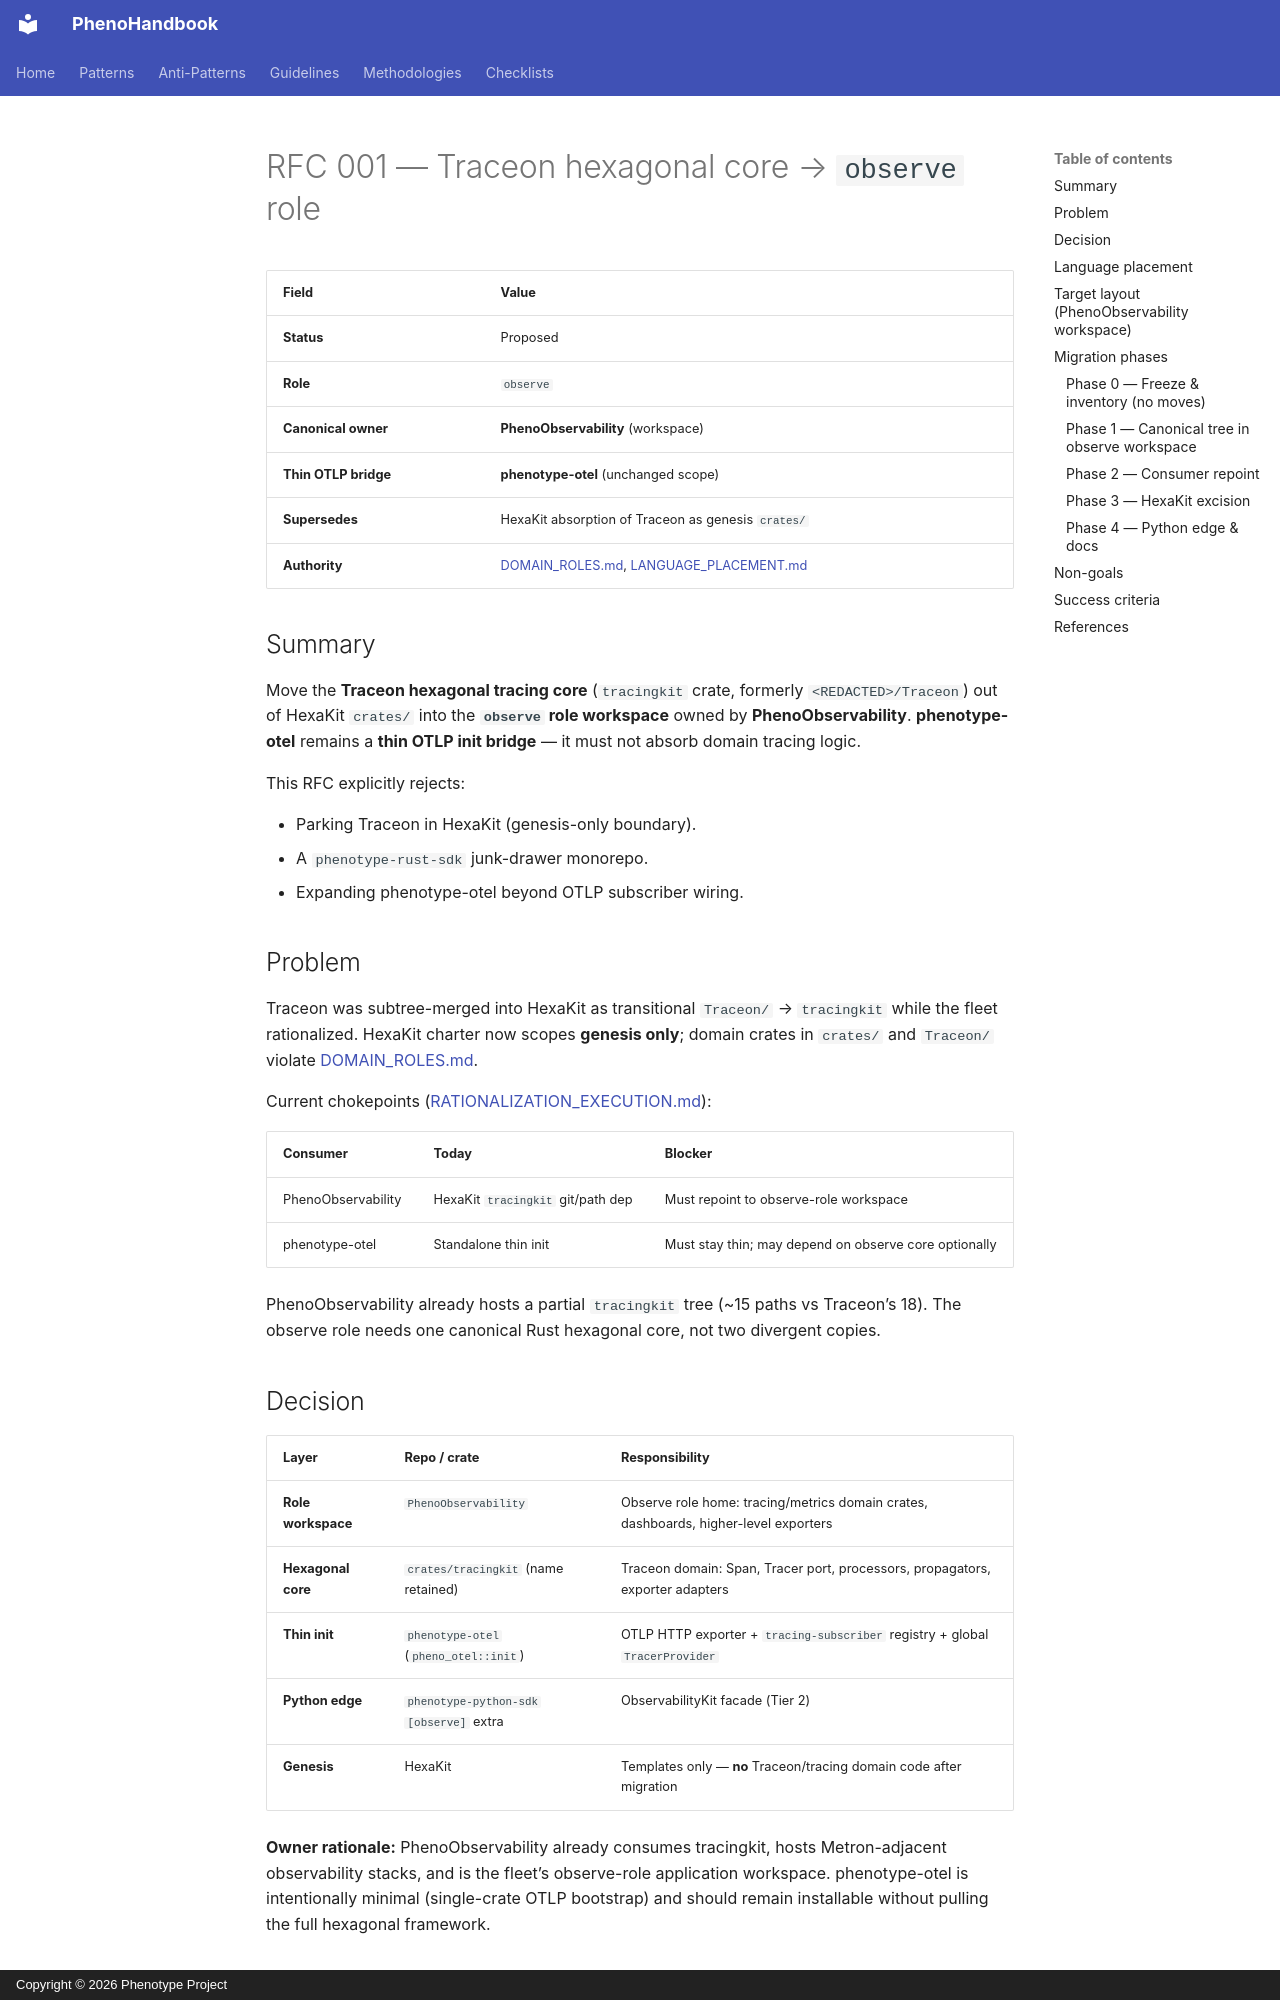

repository: KooshaPari/PhenoShared · page: rfc/001-traceon-observe-role/index.html · generator: mkdocs · copyright: Copyright © 2026 Phenotype Project

# RFC 001 — Traceon hexagonal core → `observe` role

| Field | Value |
|-------|-------|
| **Status** | Proposed |
| **Role** | `observe` |
| **Canonical owner** | **PhenoObservability** (workspace) |
| **Thin OTLP bridge** | **phenotype-otel** (unchanged scope) |
| **Supersedes** | HexaKit absorption of Traceon as genesis `crates/` |
| **Authority** | [DOMAIN_ROLES.md](../../DOMAIN_ROLES.md), [LANGUAGE_PLACEMENT.md](../../LANGUAGE_PLACEMENT.md) |

## Summary

Move the **Traceon hexagonal tracing core** (`tracingkit` crate, formerly `<REDACTED>/Traceon`) out of HexaKit `crates/` into the **`observe` role workspace** owned by **PhenoObservability**. **phenotype-otel** remains a **thin OTLP init bridge** — it must not absorb domain tracing logic.

This RFC explicitly rejects:

- Parking Traceon in HexaKit (genesis-only boundary).
- A `phenotype-rust-sdk` junk-drawer monorepo.
- Expanding phenotype-otel beyond OTLP subscriber wiring.

## Problem

Traceon was subtree-merged into HexaKit as transitional `Traceon/` → `tracingkit` while the fleet rationalized. HexaKit charter now scopes **genesis only**; domain crates in `crates/` and `Traceon/` violate [DOMAIN_ROLES.md](../../DOMAIN_ROLES.md).

Current chokepoints ([RATIONALIZATION_EXECUTION.md](../../RATIONALIZATION_EXECUTION.md)):

| Consumer | Today | Blocker |
|----------|-------|---------|
| PhenoObservability | HexaKit `tracingkit` git/path dep | Must repoint to observe-role workspace |
| phenotype-otel | Standalone thin init | Must stay thin; may depend on observe core optionally |

PhenoObservability already hosts a partial `tracingkit` tree (~15 paths vs Traceon’s 18). The observe role needs one canonical Rust hexagonal core, not two divergent copies.

## Decision

| Layer | Repo / crate | Responsibility |
|-------|--------------|----------------|
| **Role workspace** | `PhenoObservability` | Observe role home: tracing/metrics domain crates, dashboards, higher-level exporters |
| **Hexagonal core** | `crates/tracingkit` (name retained) | Traceon domain: Span, Tracer port, processors, propagators, exporter adapters |
| **Thin init** | `phenotype-otel` (`pheno_otel::init`) | OTLP HTTP exporter + `tracing-subscriber` registry + global `TracerProvider` |
| **Python edge** | `phenotype-python-sdk` `[observe]` extra | ObservabilityKit facade (Tier 2) |
| **Genesis** | HexaKit | Templates only — **no** Traceon/tracing domain code after migration |

**Owner rationale:** PhenoObservability already consumes tracingkit, hosts Metron-adjacent observability stacks, and is the fleet’s observe-role application workspace. phenotype-otel is intentionally minimal (single-crate OTLP bootstrap) and should remain installable without pulling the full hexagonal framework.
